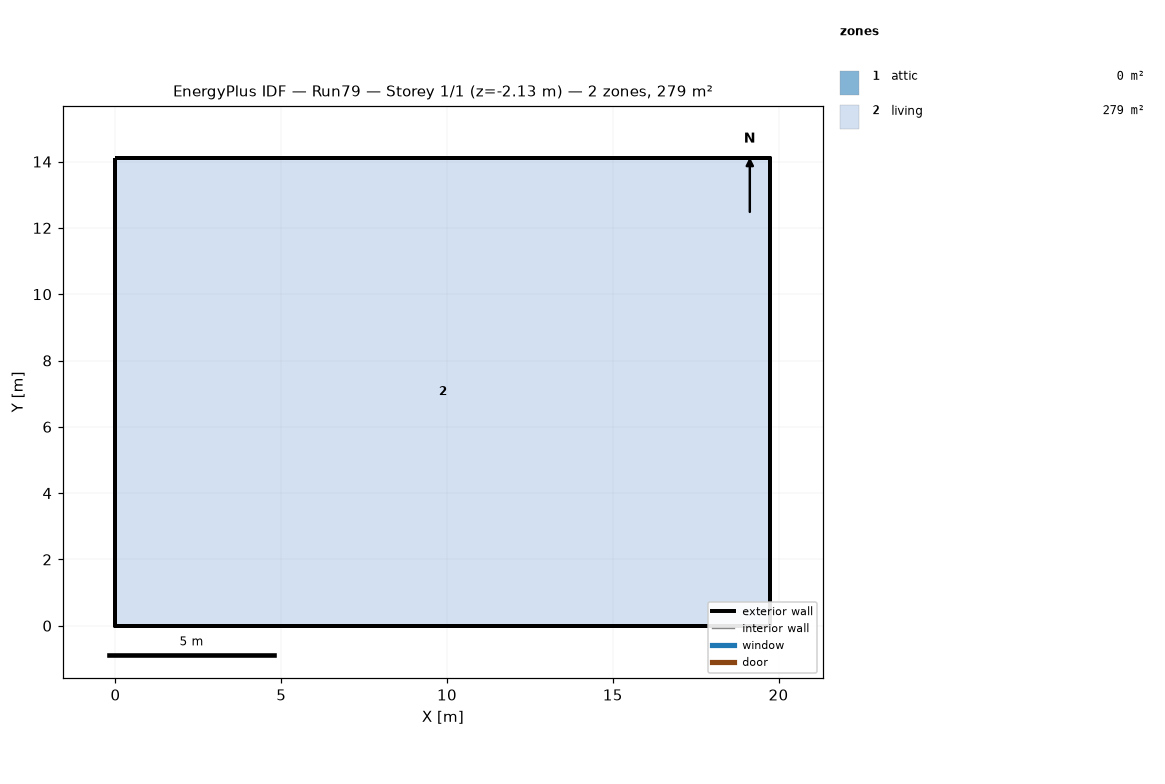
=== STOREY PLAN SPEC (per zone: floor XY polygon, exterior-wall plan segments, windows/doors) ===
zone 1: attic  (0.0 m²)
  exterior wall: (19.75, 0.00) – (19.75, 14.11) – (19.75, 7.05)  [21.2 m]
  exterior wall: (0.00, 14.11) – (0.00, 0.00) – (0.00, 7.05)  [21.2 m]
zone 2: living  (278.7 m²)
  floor: (0.00, 0.00) (0.00, 14.11) (19.75, 14.11) (19.75, 0.00)
  exterior wall: (0.00, 0.00) – (19.75, 0.00)  [19.8 m] x2 surfaces
  exterior wall: (19.75, 0.00) – (19.75, 14.11)  [14.1 m] x2 surfaces
  exterior wall: (19.75, 14.11) – (0.00, 14.11)  [19.8 m] x2 surfaces
  exterior wall: (0.00, 14.11) – (0.00, 0.00)  [14.1 m] x2 surfaces
  interior walls: 4

=== DERIVED (storey summary) ===
Building: Run79
Storey: 1 of 1  (floor level z = -2.13 m)
Storey gross floor area: 278.7 m²
Zones on this storey: 2
  - attic: floor 0.0 m²; exterior wall 42.3 m (19.4 m²); WWR 0.0%
  - living: floor 278.7 m²; exterior wall 67.7 m (185.8 m²); WWR 0.0%
Zone adjacency: (none detected)